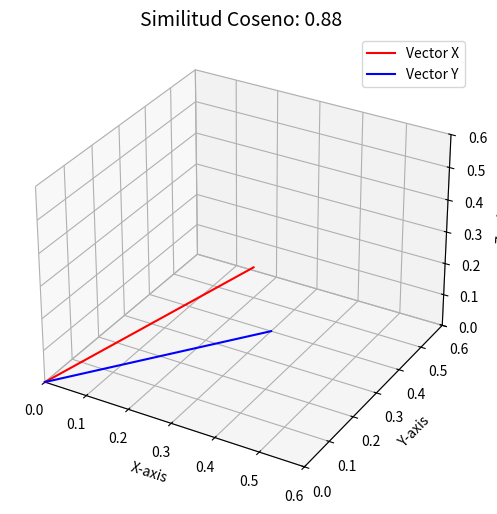

Write the Python code that produced this figure.
import numpy as np
import matplotlib.pyplot as plt

def calcular_similitud_coseno(X, Y):
    #SIMILUTUD DE COSENOS
    dot_product = np.dot(X, Y)
    magnitude_X = np.linalg.norm(X)
    magnitude_Y = np.linalg.norm(Y)
    return dot_product / (magnitude_X * magnitude_Y)

def graficar_vectores(X, Y):
    # Asegurar que los vectores tengan tres dimensiones
    X_vis = np.append(X, 0) if len(X) < 3 else X
    Y_vis = np.append(Y, 0) if len(Y) < 3 else Y

    # SIMILITUD COSENO
    similarity = calcular_similitud_coseno(X, Y)

    # CREA LA FIGURA EN 3D
    fig = plt.figure(figsize=(8, 6))
    ax = fig.add_subplot(111, projection='3d')

    # PUNTO DE ORIGEN
    origin = np.array([0, 0, 0])

    #FLECHAS
    ax.plot([origin[0], X_vis[0]], [origin[1], X_vis[1]], [origin[2], X_vis[2]], color='r', label='Vector X')
    ax.plot([origin[0], Y_vis[0]], [origin[1], Y_vis[1]], [origin[2], Y_vis[2]], color='b', label='Vector Y')

    # Configuración de los ejes
    ax.set_xlim([0, max(0.6, X_vis[0], Y_vis[0])])
    ax.set_ylim([0, max(0.6, X_vis[1], Y_vis[1])])
    ax.set_zlim([0, max(0.6, X_vis[2], Y_vis[2])])
    ax.set_xlabel('X-axis')
    ax.set_ylabel('Y-axis')
    ax.set_zlabel('Z-axis')

    # TITULO Y ESTILO DE TITULO
    ax.set_title(f"Similitud Coseno: {similarity:.2f}", fontsize=14)
    ax.legend()

    plt.show()

# EJEMPLO PRACTICO DE CLASE SE PUEDE CAMBIAR

X = np.array([0.2, 0.5, 0.1, 0.0])
Y = np.array([0.3, 0.4, 0.0, 0.2])

# ESTO GRAFICA NO QUITAR
graficar_vectores(X, Y)
